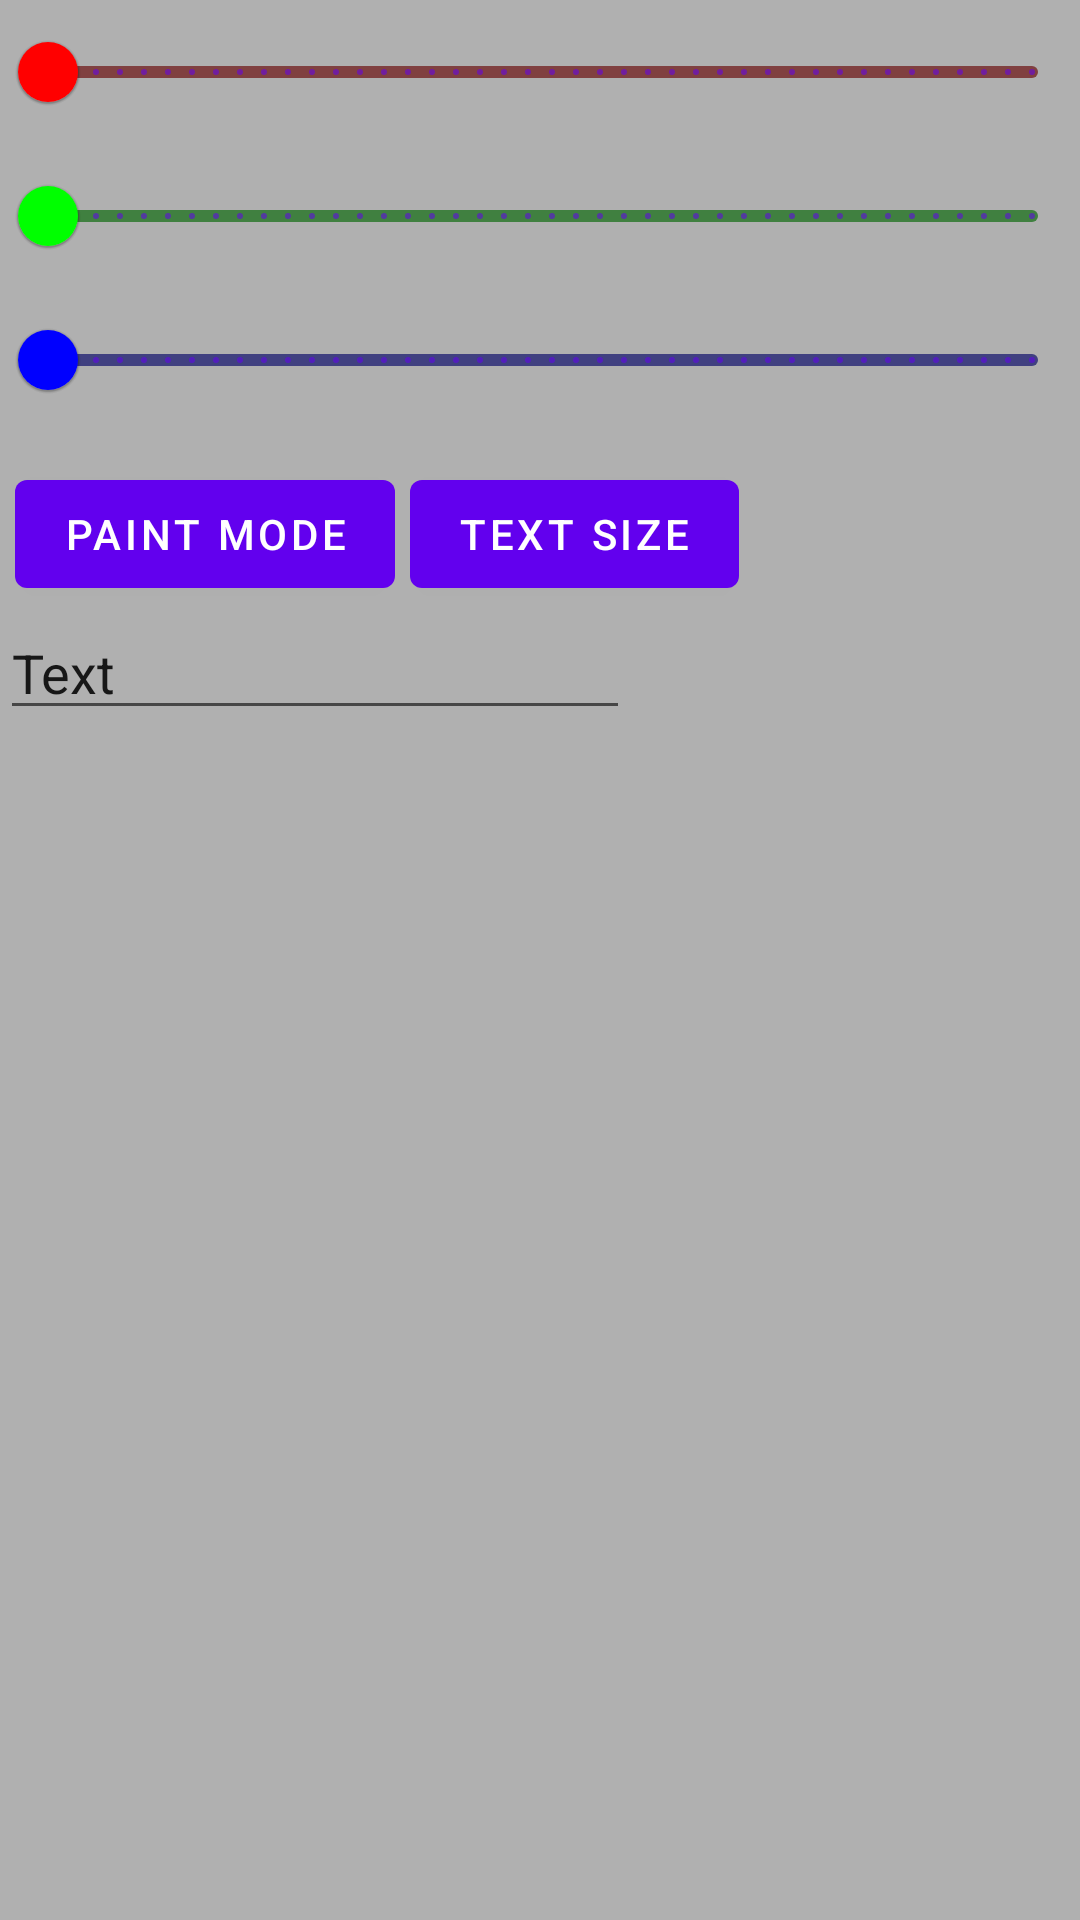

Reconstruct the res/layout file that produces this screen, plus the resources it refers to.
<!-- AndroidManifest.xml: application theme Theme.MemeScribbler -->
<!-- res/layout/text_popup_window.xml -->
<?xml version="1.0" encoding="utf-8"?>
<RelativeLayout xmlns:android="http://schemas.android.com/apk/res/android"
    xmlns:app="http://schemas.android.com/apk/res-auto"
    xmlns:tools="http://schemas.android.com/tools"
    android:id="@+id/text_window"
    android:layout_width="wrap_content"
    android:layout_height="wrap_content"
    android:background="#BF969696"
    android:minWidth="0dp"
    android:minHeight="0dp"
    android:orientation="horizontal"
    android:paddingBottom="5dp">

    <com.google.android.material.slider.Slider
        android:id="@+id/red_slider"
        android:layout_width="wrap_content"
        android:layout_height="wrap_content"
        android:stepSize="1.0"
        android:valueFrom="0"
        android:valueTo="255"
        app:haloColor="#FF8080"
        app:thumbColor="#FF0000"
        app:trackColorActive="#FF0000"
        app:trackColorInactive="#804040" />

    <com.google.android.material.slider.Slider
        android:id="@+id/green_slider"
        android:layout_width="wrap_content"
        android:layout_height="wrap_content"
        android:layout_below="@id/red_slider"
        android:stepSize="1.0"
        android:valueFrom="0"
        android:valueTo="255"
        app:haloColor="#80FF80"
        app:thumbColor="#00FF00"
        app:trackColorActive="#00FF00"
        app:trackColorInactive="#408040" />

    <com.google.android.material.slider.Slider
        android:id="@+id/blue_slider"
        android:layout_width="wrap_content"
        android:layout_height="wrap_content"
        android:layout_below="@id/green_slider"
        android:layout_marginBottom="10dp"
        android:stepSize="1.0"
        android:valueFrom="0"
        android:valueTo="255"
        app:haloColor="#8080FF"
        app:thumbColor="#0000FF"
        app:trackColorActive="#0000FF"
        app:trackColorInactive="#404080" />

    <com.google.android.material.button.MaterialButton
        android:id="@+id/text_button"
        android:layout_width="wrap_content"
        android:layout_height="wrap_content"
        android:layout_below="@id/blue_slider"
        android:layout_marginStart="5dp"
        android:layout_marginEnd="5dp"
        android:checkable="true"
        android:text="Paint Mode"
        app:icon="@drawable/ic_paint"
        app:srcCompat="@drawable/ic_paint" />

    <com.google.android.material.button.MaterialButton
        android:id="@+id/size_button"
        android:layout_width="wrap_content"
        android:layout_height="wrap_content"
        android:layout_below="@id/blue_slider"
        android:layout_toRightOf="@id/text_button"
        android:checkable="true"
        android:text="Text Size"
        app:icon="@drawable/ic_stroke_size"
        app:srcCompat="@drawable/ic_text" />

    <EditText
        android:id="@+id/text_field"
        android:layout_width="wrap_content"
        android:layout_height="wrap_content"
        android:layout_below="@id/text_button"
        android:ems="10"
        android:inputType="textPersonName"
        android:text="Text" />


</RelativeLayout>
<!-- resources referenced by this layout -->
<resources>
  <!-- drawable ic_text: png bitmap (drawable-hdpi, 233 bytes) -->
  <style name="Theme.MemeScribbler" parent="Theme.MaterialComponents.DayNight.DarkActionBar">
          
          <item name="colorPrimary">@color/purple_500</item>
          <item name="colorPrimaryVariant">@color/purple_700</item>
          <item name="colorOnPrimary">@color/white</item>
          
          <item name="colorSecondary">@color/teal_200</item>
          <item name="colorSecondaryVariant">@color/teal_700</item>
          <item name="colorOnSecondary">@color/black</item>
          
          <item name="android:statusBarColor" tools:targetApi="l">?attr/colorPrimaryVariant</item>
          
      </style>
  <!-- not gathered from this repository: default colours our renderer supplied (Android Studio template values) -->
  <color name="purple_500">#FF6200EE</color>
  <color name="purple_700">#FF3700B3</color>
  <color name="teal_200">#FF03DAC5</color>
  <color name="teal_700">#FF018786</color>
  <color name="black">#FF000000</color>
  <color name="white">#FFFFFFFF</color>
</resources>
